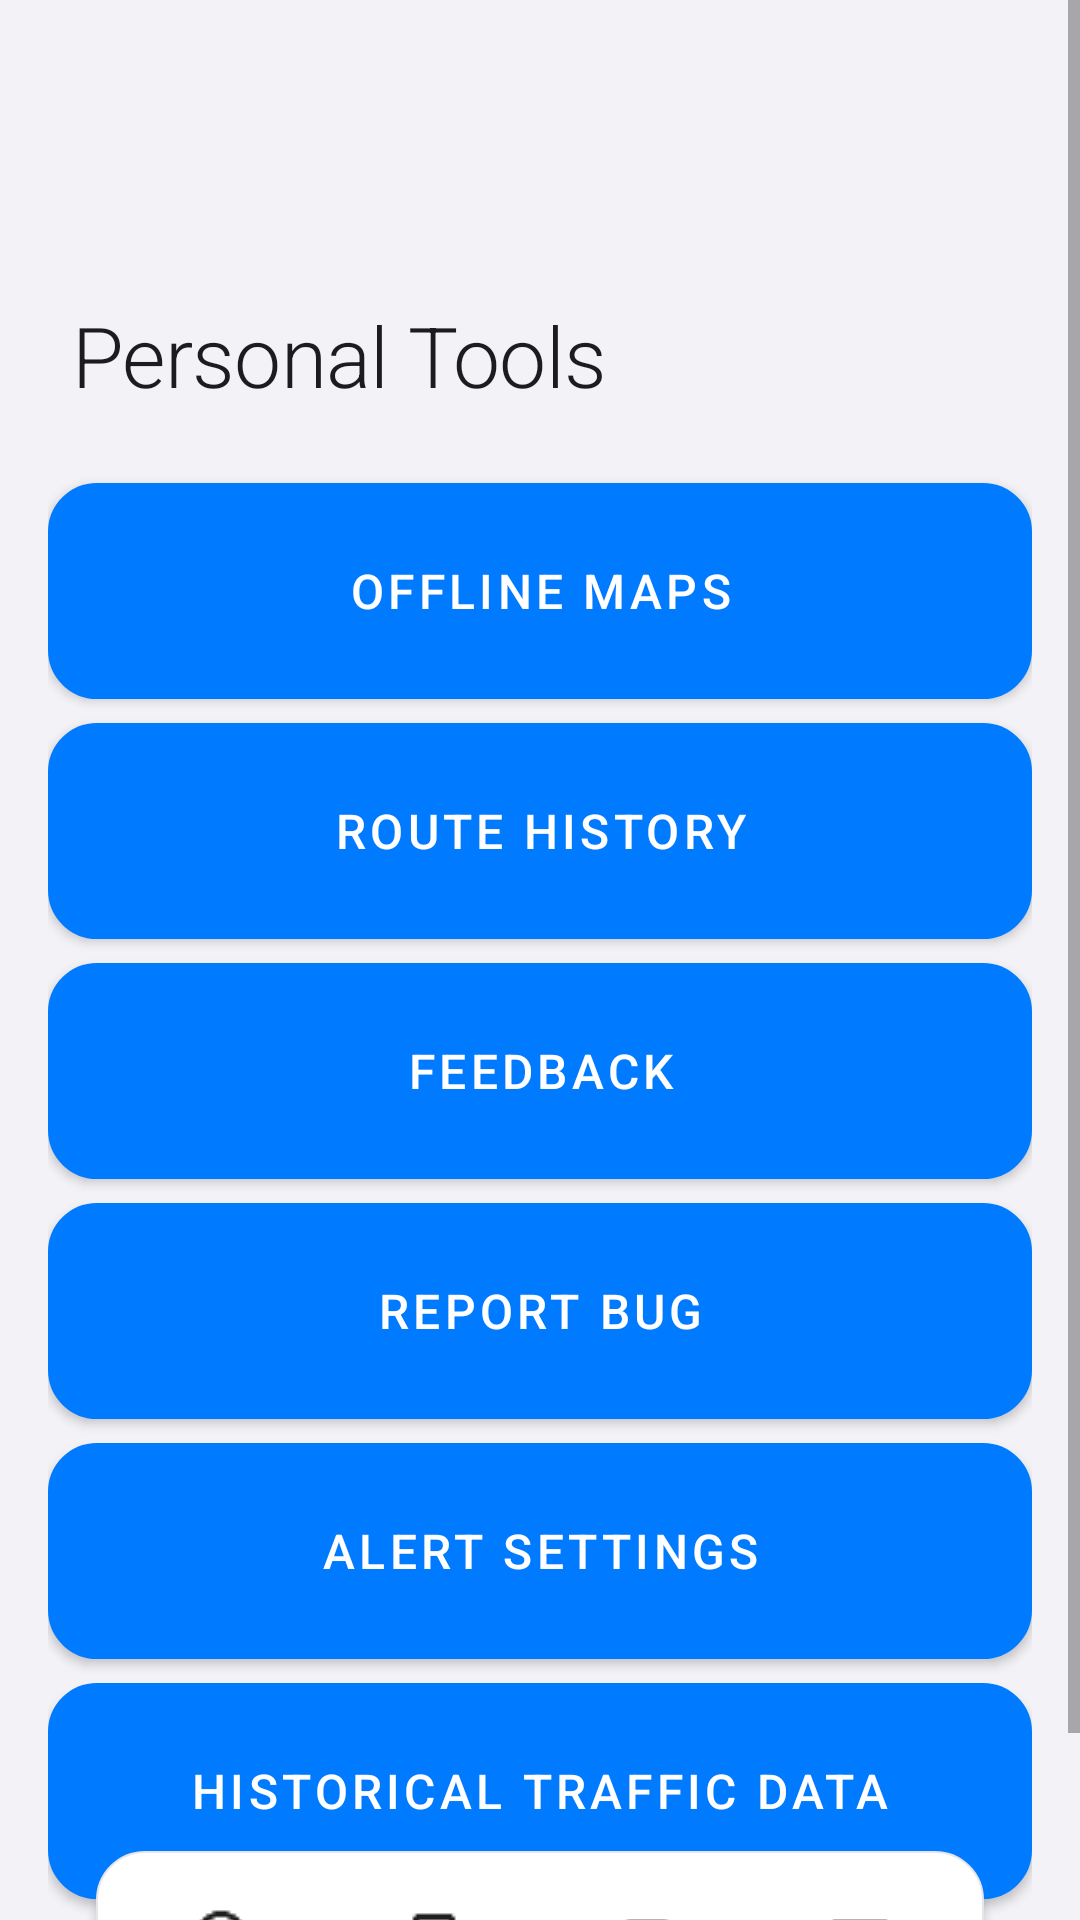

Produce the Android XML layout that renders to this screen, including the resource entries it uses.
<!-- AndroidManifest.xml: application theme Theme.BottleNex -->
<!-- res/layout/personal_tools.xml -->
<?xml version="1.0" encoding="utf-8"?>
<ScrollView
    xmlns:android="http://schemas.android.com/apk/res/android"
    xmlns:app="http://schemas.android.com/apk/res-auto"
    android:layout_width="match_parent"
    android:layout_height="match_parent"
    android:background="@color/system_background"
    android:fillViewport="true">

<androidx.constraintlayout.widget.ConstraintLayout
    android:layout_width="match_parent"
    android:layout_height="wrap_content"
    android:padding="16dp">

    <androidx.constraintlayout.widget.Guideline
        android:id="@+id/guidelineTop"
        android:layout_width="wrap_content"
        android:layout_height="wrap_content"
        android:orientation="horizontal"
        app:layout_constraintGuide_percent="0.10" />

    <TextView
        android:id="@+id/tvHeading"
        android:layout_width="wrap_content"
        android:layout_height="wrap_content"
        android:text="Personal Tools"
        android:textAppearance="@style/TextAppearance.BottleNex.Headline2"
        android:textColor="@color/black"
        android:layout_marginStart="8dp"
        android:layout_marginTop="16dp"
        app:layout_constraintTop_toBottomOf="@id/guidelineTop"
        app:layout_constraintStart_toStartOf="parent" />

    
    <com.google.android.material.button.MaterialButton
        android:id="@+id/btnOfflineMaps"
        android:layout_width="0dp"

        android:layout_marginTop="24dp"
        android:layout_marginBottom="8dp"
        android:text="Offline Maps"
        android:textAppearance="@style/TextAppearance.BottleNex.Button"
        android:background="@drawable/modern_card_background"
        android:elevation="2dp"
        app:layout_constraintTop_toBottomOf="@id/tvHeading"
        app:layout_constraintStart_toStartOf="parent"
        app:layout_constraintEnd_toEndOf="parent"
        android:layout_height="72dp" />

    
    <com.google.android.material.button.MaterialButton
        android:id="@+id/btnRouteHistory"
        android:layout_width="0dp"

        android:layout_marginTop="8dp"
        android:layout_marginBottom="8dp"
        android:text="Route History"
        android:textAppearance="@style/TextAppearance.BottleNex.Button"
        android:background="@drawable/modern_card_background"
        android:elevation="2dp"
        app:layout_constraintTop_toBottomOf="@id/btnOfflineMaps"
        app:layout_constraintStart_toStartOf="parent"
        app:layout_constraintEnd_toEndOf="parent"
        android:layout_height="72dp" />

    
    <com.google.android.material.button.MaterialButton
        android:id="@+id/btnFeedback"
        android:layout_width="0dp"

        android:layout_marginTop="8dp"
        android:layout_marginBottom="8dp"
        android:text="Feedback"
        android:textAppearance="@style/TextAppearance.BottleNex.Button"
        android:background="@drawable/modern_card_background"
        android:elevation="2dp"
        app:layout_constraintTop_toBottomOf="@id/btnRouteHistory"
        app:layout_constraintStart_toStartOf="parent"
        app:layout_constraintEnd_toEndOf="parent"
        android:layout_height="72dp" />

    
    <com.google.android.material.button.MaterialButton
        android:id="@+id/btnReportBug"
        android:layout_width="0dp"

        android:layout_marginTop="8dp"
        android:layout_marginBottom="8dp"
        android:text="Report Bug"
        android:textAppearance="@style/TextAppearance.BottleNex.Button"
        android:background="@drawable/modern_card_background"
        android:elevation="2dp"
        app:layout_constraintTop_toBottomOf="@id/btnFeedback"
        app:layout_constraintStart_toStartOf="parent"
        app:layout_constraintEnd_toEndOf="parent"
        android:layout_height="72dp" />

    
    <com.google.android.material.button.MaterialButton
        android:id="@+id/btnAlertSettings"
        android:layout_width="0dp"

        android:layout_marginTop="8dp"
        android:layout_marginBottom="8dp"
        android:text="Alert Settings"
        android:textAppearance="@style/TextAppearance.BottleNex.Button"
        android:background="@drawable/modern_card_background"
        android:elevation="2dp"
        app:layout_constraintTop_toBottomOf="@id/btnReportBug"
        app:layout_constraintStart_toStartOf="parent"
        app:layout_constraintEnd_toEndOf="parent"
        android:layout_height="72dp" />

    
    <com.google.android.material.button.MaterialButton
        android:id="@+id/btnHistoricalTrafficData"
        android:layout_width="0dp"

        android:layout_marginTop="8dp"
        android:layout_marginBottom="8dp"
        android:text="Historical Traffic Data"
        android:textAppearance="@style/TextAppearance.BottleNex.Button"
        android:background="@drawable/modern_card_background"
        android:elevation="2dp"
        app:layout_constraintTop_toBottomOf="@id/btnAlertSettings"
        app:layout_constraintStart_toStartOf="parent"
        app:layout_constraintEnd_toEndOf="parent"
        android:layout_height="72dp" />

    
    <View
        android:id="@+id/bottomSpacer"
        android:layout_width="match_parent"
        android:layout_height="60dp"
        app:layout_constraintTop_toBottomOf="@id/btnHistoricalTrafficData"
        app:layout_constraintStart_toStartOf="parent"
        app:layout_constraintEnd_toEndOf="parent" />

    
    <LinearLayout
        android:id="@+id/bottomNavigationBar"
        android:layout_width="0dp"
        android:layout_height="60dp"
        android:orientation="horizontal"
        android:gravity="center_vertical"
        android:layout_marginStart="16dp"
        android:layout_marginEnd="16dp"
        android:layout_marginBottom="16dp"
        android:background="@drawable/modern_card_background"
        android:elevation="2dp"
        android:padding="6dp"
        app:layout_constraintBottom_toBottomOf="parent"
        app:layout_constraintStart_toStartOf="parent"
        app:layout_constraintEnd_toEndOf="parent">

        <ImageButton
            android:id="@+id/btnNavigation"
            android:layout_width="0dp"
            android:layout_height="match_parent"
            android:layout_weight="1"
            android:src="@drawable/gps"
            android:contentDescription="Home"
            android:background="@android:color/transparent" />

        <ImageButton
            android:id="@+id/btnBookmark"
            android:layout_width="0dp"
            android:layout_height="match_parent"
            android:layout_weight="1"
            android:src="@drawable/bookmark"
            android:contentDescription="Search"
            android:background="@android:color/transparent" />

        <ImageButton
            android:id="@+id/btnCar"
            android:layout_width="0dp"
            android:layout_height="match_parent"
            android:layout_weight="1"
            android:src="@drawable/car"
            android:contentDescription="Profile"
            android:background="@android:color/transparent" />

        <ImageButton
            android:id="@+id/btnPersonalTools"
            android:layout_width="0dp"
            android:layout_height="match_parent"
            android:layout_weight="1"
            android:src="@drawable/dehaze"
            android:contentDescription="Personal Tools"
            android:background="@android:color/transparent" />

    </LinearLayout>

</androidx.constraintlayout.widget.ConstraintLayout>

</ScrollView>
<!-- resources referenced by this layout -->
<resources>
  <color name="black">#FF1C1C1E</color>
  <color name="system_background">#FFF2F2F7</color>
  <style name="TextAppearance.BottleNex.Button" parent="TextAppearance.MaterialComponents.Button">
          <item name="android:textSize">16sp</item>
          <item name="android:textColor">@color/white</item>
          <item name="android:fontFamily">sans-serif-medium</item>
      </style>
  <color name="secondary_system_background">#FFFFFFFF</color>
  <color name="system_gray5">#FFE5E5EA</color>
  <color name="white">#FFFFFFFF</color>
  <color name="blue_500">#FF007AFF</color>
  <color name="green_500">#FF34C759</color>
  <color name="green_600">#FF30D158</color>
  <style name="TextAppearance.BottleNex.Headline1" parent="TextAppearance.MaterialComponents.Headline1">
          <item name="android:textSize">34sp</item>
          <item name="android:textColor">@color/black</item>
          <item name="android:fontFamily">sans-serif-medium</item>
      </style>
  <style name="TextAppearance.BottleNex.Headline3" parent="TextAppearance.MaterialComponents.Headline3">
          <item name="android:textSize">24sp</item>
          <item name="android:textColor">@color/black</item>
          <item name="android:fontFamily">sans-serif-medium</item>
      </style>
  <style name="TextAppearance.BottleNex.Headline4" parent="TextAppearance.MaterialComponents.Headline4">
          <item name="android:textSize">22sp</item>
          <item name="android:textColor">@color/black</item>
          <item name="android:fontFamily">sans-serif-medium</item>
      </style>
  <style name="TextAppearance.BottleNex.Headline5" parent="TextAppearance.MaterialComponents.Headline5">
          <item name="android:textSize">20sp</item>
          <item name="android:textColor">@color/black</item>
          <item name="android:fontFamily">sans-serif-medium</item>
      </style>
  <style name="TextAppearance.BottleNex.Headline6" parent="TextAppearance.MaterialComponents.Headline6">
          <item name="android:textSize">18sp</item>
          <item name="android:textColor">@color/black</item>
          <item name="android:fontFamily">sans-serif-medium</item>
      </style>
  <style name="TextAppearance.BottleNex.Subtitle1" parent="TextAppearance.MaterialComponents.Subtitle1">
          <item name="android:textSize">16sp</item>
          <item name="android:textColor">@color/black</item>
          <item name="android:fontFamily">sans-serif</item>
      </style>
  <style name="TextAppearance.BottleNex.Subtitle2" parent="TextAppearance.MaterialComponents.Subtitle2">
          <item name="android:textSize">14sp</item>
          <item name="android:textColor">@color/system_gray</item>
          <item name="android:fontFamily">sans-serif</item>
      </style>
  <style name="TextAppearance.BottleNex.Body1" parent="TextAppearance.MaterialComponents.Body1">
          <item name="android:textSize">16sp</item>
          <item name="android:textColor">@color/black</item>
          <item name="android:fontFamily">sans-serif</item>
      </style>
  <style name="TextAppearance.BottleNex.Body2" parent="TextAppearance.MaterialComponents.Body2">
          <item name="android:textSize">14sp</item>
          <item name="android:textColor">@color/system_gray2</item>
          <item name="android:fontFamily">sans-serif</item>
      </style>
  <style name="TextAppearance.BottleNex.Caption" parent="TextAppearance.MaterialComponents.Caption">
          <item name="android:textSize">12sp</item>
          <item name="android:textColor">@color/system_gray</item>
          <item name="android:fontFamily">sans-serif</item>
      </style>
  <style name="TextAppearance.BottleNex.Overline" parent="TextAppearance.MaterialComponents.Overline">
          <item name="android:textSize">10sp</item>
          <item name="android:textColor">@color/system_gray</item>
          <item name="android:fontFamily">sans-serif</item>
      </style>
  <color name="system_gray">#FF8E8E93</color>
  <color name="system_gray2">#FFAEAEB2</color>
</resources>
